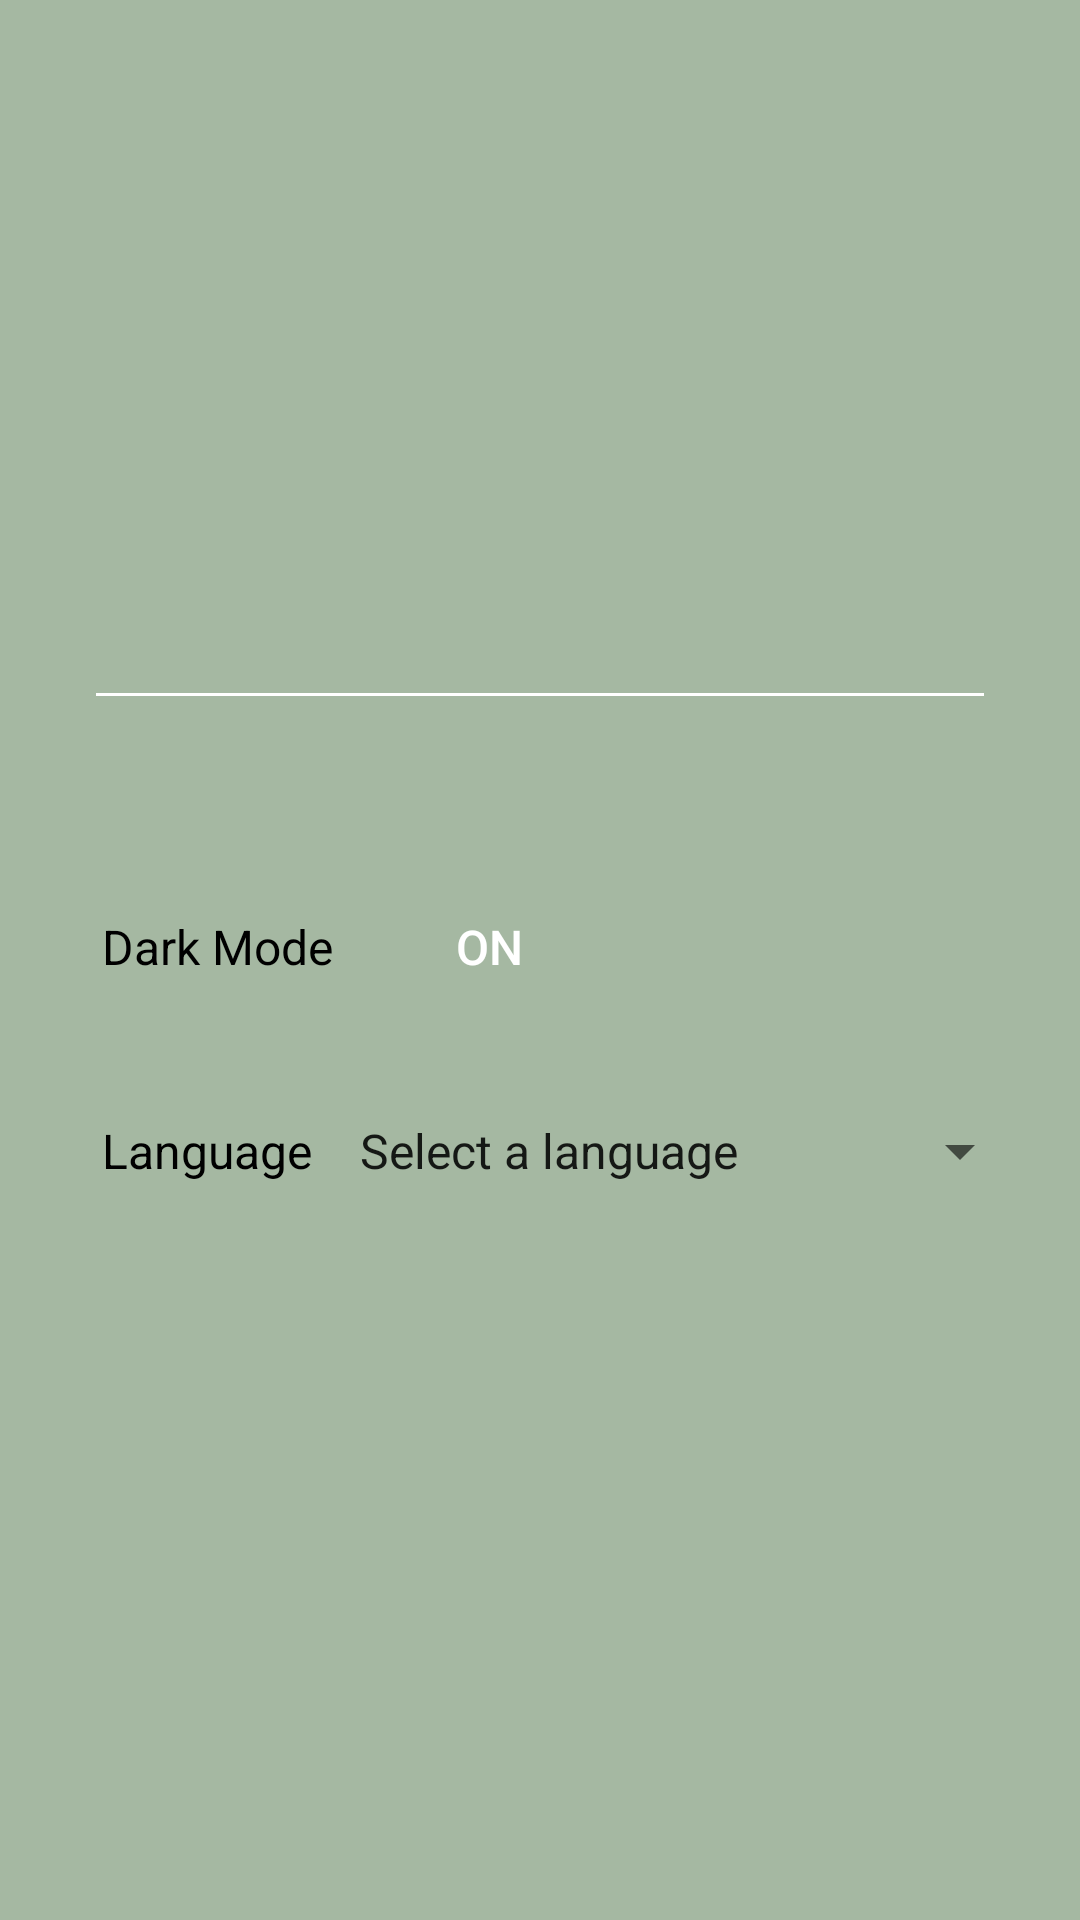

Write the Android layout XML for this screen, with the resource values it uses.
<!-- AndroidManifest.xml: application theme Theme.Spotinotes -->
<!-- res/layout/fragment_profile.xml -->
<?xml version="1.0" encoding="utf-8"?>
<LinearLayout xmlns:android="http://schemas.android.com/apk/res/android"
    xmlns:app="http://schemas.android.com/apk/res-auto"
    xmlns:tools="http://schemas.android.com/tools"
    android:layout_width="match_parent"
    android:layout_height="match_parent"
    style="@style/screen"
    android:orientation="vertical"
    android:padding="16dp"
    tools:context=".ui.Profile">

    <ImageView
        android:id="@+id/profile_image"
        android:layout_width="150dp"
        android:layout_height="150dp"
        android:layout_marginTop="8dp"
        android:layout_gravity="center_horizontal"
        android:contentDescription="@string/profile_image_description" />

    <LinearLayout
        android:layout_width="match_parent"
        android:layout_height="wrap_content"
        android:layout_marginTop="6dp"
        android:orientation="vertical"
        android:padding="16dp">

        <TextView
            android:id="@+id/display_name_text"
            android:layout_width="match_parent"
            android:layout_height="wrap_content"
            style="@style/text_color"
            android:textSize="20sp"
            android:textStyle="bold"
            tools:text="John Doe" />

        <View
            android:layout_width="match_parent"
            android:layout_height="1dp"
            android:layout_marginVertical="8dp"
            android:background="@color/white" />

        <TextView
            android:id="@+id/email_text"
            android:layout_width="match_parent"
            android:layout_height="wrap_content"
            style="@style/text_color"
            android:textSize="16sp"
            tools:text="john.doe@example.com" />

    </LinearLayout>

    <LinearLayout
        android:layout_width="match_parent"
        android:layout_height="wrap_content"
        android:gravity="center_vertical"
        android:layout_marginTop="6dp"
        android:orientation="horizontal">

        <TextView
            android:layout_width="wrap_content"
            android:layout_height="wrap_content"
            android:text="@string/dark_mode"
            style="@style/text_color"
            android:layout_marginStart="18sp"
            android:textSize="16sp"
            android:layout_marginEnd="8sp"/>

        <ToggleButton
            android:id="@+id/toggleDarkMode"
            android:layout_width="wrap_content"
            android:layout_height="wrap_content"
            android:layout_marginTop="8sp"
            android:layout_marginBottom="8sp"
            android:background="@drawable/toggle_button_selector"
            android:checked="true"
            android:padding="4dp"
            android:text=""
            android:textColor="@color/white"
            android:textSize="16sp" />
    </LinearLayout>

    <LinearLayout
        android:layout_width="match_parent"
        android:layout_height="wrap_content"
        android:gravity="center_vertical"
        android:layout_marginTop="6dp"
        android:orientation="horizontal">

        <TextView
            android:layout_width="wrap_content"
            android:layout_height="wrap_content"
            android:text="@string/language"
            style="@style/text_color"
            android:layout_marginStart="18sp"
            android:textSize="16sp"
            android:layout_marginEnd="8sp"/>

        <Spinner
            android:id="@+id/language_spinner"
            android:layout_width="match_parent"
            android:layout_height="wrap_content"
            android:layout_marginTop="6dp"
            android:layout_marginBottom="6dp"
            android:entries="@array/languages_array"
            android:minHeight="48dp"
            app:layout_constraintBottom_toBottomOf="parent"
            app:layout_constraintEnd_toEndOf="parent"
            app:layout_constraintStart_toStartOf="parent"
            app:layout_constraintTop_toTopOf="parent" />
    </LinearLayout>

</LinearLayout>
<!-- resources referenced by this layout -->
<resources>
  <string-array name="languages_array">
          <item>@string/prompt_language</item>
          <item>@string/english</item>
          <item>@string/turkce</item>
      </string-array>
  <color name="white">#FFFFFFFF</color>
  <string name="dark_mode">Dark Mode</string>
  <string name="language">Language</string>
  <string name="profile_image_description">Profile Image</string>
  <style name="screen">
          <item name="android:background">#a5b8a2</item>
      </style>
  <style name="text_color">
          <item name="android:textColor">@color/black</item>
      </style>
  <style name="Theme.Spotinotes" parent="Theme.MaterialComponents.DayNight.DarkActionBar">
          
          <item name="colorPrimary">#065126</item>
  
          <item name="colorOnPrimary">@color/white</item>
          
          <item name="colorOnSecondary">@color/black</item>
          
          <item name="android:statusBarColor">@color/statusBarColor_light</item>
  
          
      </style>
  <string name="prompt_language">Select a language</string>
  <string name="english">English</string>
  <string name="turkce">Turkish</string>
  <color name="black">#FF000000</color>
  <color name="statusBarColor_light">#a5b8a2</color>
</resources>
